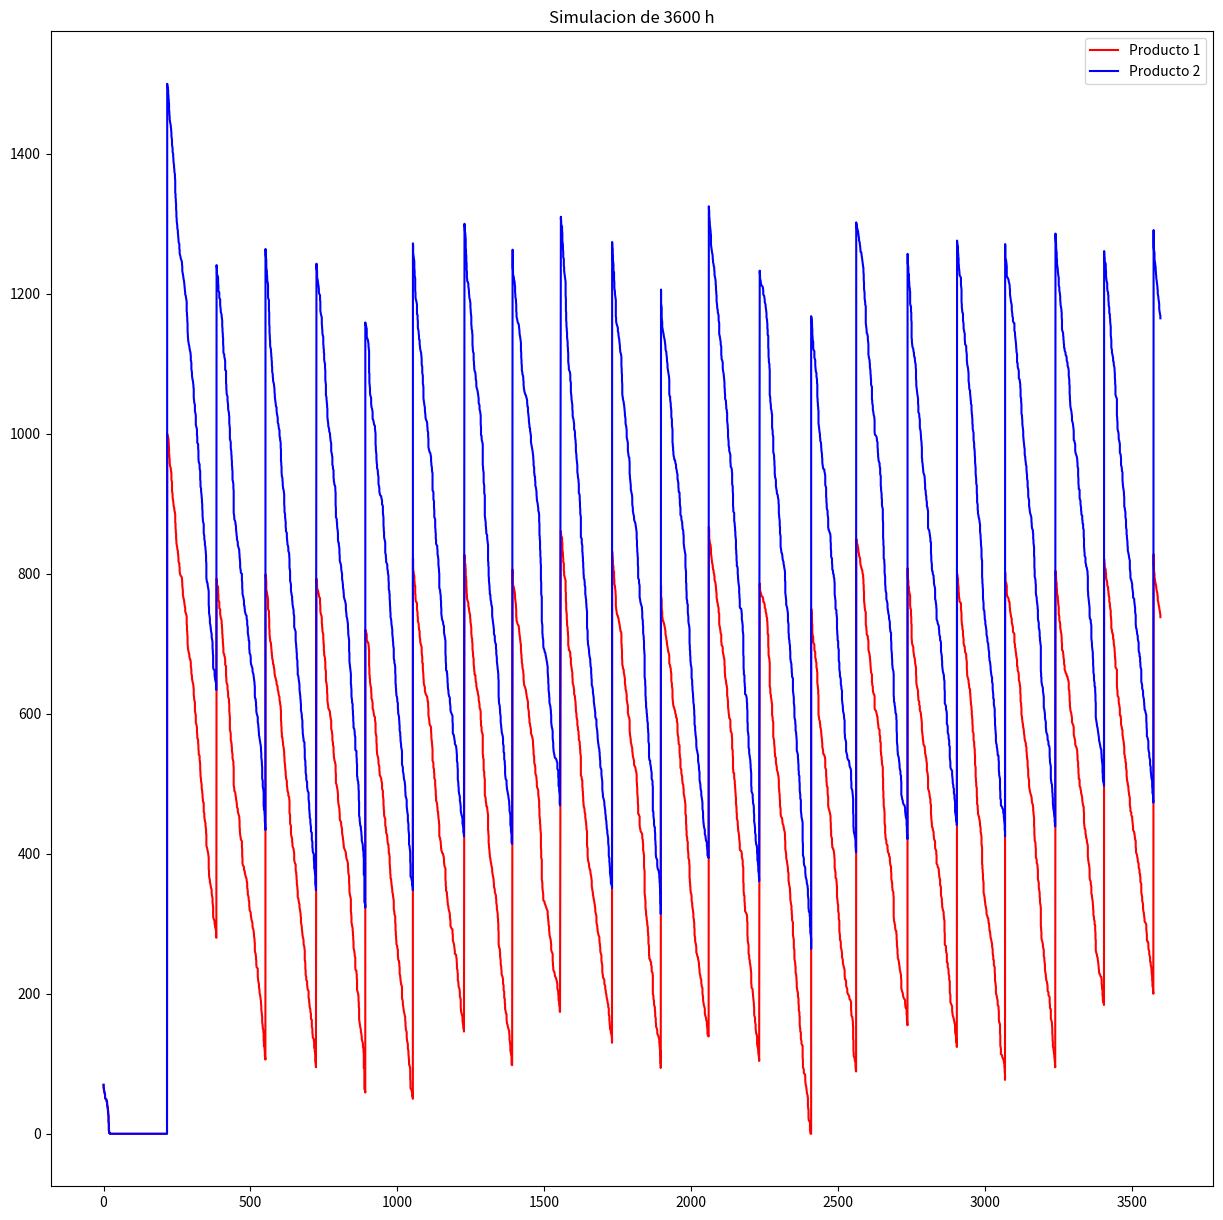

Python code for this plot:
from scipy import stats
import numpy as np
import matplotlib.pyplot as plt

#----------------------------------------------------------------------
#          Variables globales
#----------------------------------------------------------------------


x_1 = 70 #numero de unidades del producto 1
x_2 = 70 #numero de unidades del producto 2
T_simulacion = 5*24*30
#T_simulacion = 5*30*24 #tiempo transcurrido en la simulacion en horas
Tp = 7*24 #cada cuanto pide
lista = {'tc': 0,  # tiempo en el que ha llegado un cliente
         'tpc': 0, # tiempo en el que se ha comprado un pedido
         'tp': 0}  # tiempo en el que ha llegado un pedido
R = 0 #beneficio esperado
P1 = 1000 #numero de unidades max del producto 1
P2 = 1500 #numero de unidades max del producto 2
Nc = 0 #numero de clientes satisfechos
Nnc = 0 # numero de clientes no satisfechos
t0 = 0 # numero de tiempo que el intervalo esta a cero
C = 0 #coste total por pedidos
H = 0 #coste total por almacenamiento
lambda_poisson = 0.5
demanda = [1, 2, 3, 4] #posibles demandas del producto
probab_1 = [0.3, 0.4, 0.2, 0.1] #probabilidades de demanda del producto 1
probab_2 = [0.2, 0.2, 0.4, 0.2] #probabilidades de demanda del producto 2
r_1 = 2.5 #coste al publico del producto 1
r_2 = 3.5 #coste al publico del producto 2
h = 0.0002 #precio sumado por producto y unidad de tiempo
mu = 48 #tiempo de media que tarda un pedido
sigma = 3.5 #desviacion tipica de lo que tarda un pedido
K = 100 #coste fijo del proveedor
n_descuent_1 = 600 #unidades mayores a estas obtienen descuento en producto 1
p1_1 = 1 # precio si son menos de 600 uds del producto 1
p1_2 = 0.75 # precio si son mas de 600 uds del producto 1
n_descuent_2 = 800
p2_1 = 1.5
p2_2 = 1.25
L = 0 #lo que tarda en llegar el pedido desde que se compra
Lref = 48 #tiempo media de llegada del pedido
lim_penal = 3 #a partir de estas horas de retraso del pedido, penalizacion
penal = 0.0003 # la penalizacion en el precio si llega tarde/pronto 
t_real = 0
var_aux = 0 # instante en el que el almacen se vacia completamnete
ts = 0 #tiempo de simulacion

#Vectores para la representación gráfica de los niveles de inventario de los dos tipos de producto a lo largo del tiempo

tiempos_1 = [0]
niveles_1 = [70]
tiempos_2 = [0]
niveles_2 = [70]

# datos_grafica [producto 1 o 2] [tiempo (0) o nivel(1)] [i]  
datos_grafica = ["",
                 [[0],[70]], # tiempo y nivel producto 1
                 [[0],[70]]  # tiempo y nivel producto 2
                ]

#----------------------------------------------------------------------
#             Metodos
#----------------------------------------------------------------------

def rutina_llegada_cliente(ts):
  global H, h, t_real, x_1, x_2, Nc, Nnc, var_aux, R, Y, y_1, y_2
  global r_1, r_2, var_aux, T_simulacion, tiempos_1, tiempos_2
  global niveles_1, niveles_2
  
  #Aumenta el coste de almacenamiento
  H += (ts-t_real)*h*(x_1+x_2)
  t_real = ts
  
  #Generamos demanda del cliente
  demanda_1 = np.random.choice(demanda, 1, p=probab_1)[0]
  demanda_2 = np.random.choice(demanda, 1, p=probab_2)[0]
  
  print("------------------------------------------------------------")
  print(f"Llega nuevo cliente\n  - demanda producto 1: {demanda_1}\n  - demanda producto 2: {demanda_2}")
  print(f"Estado del almacen: x_1:{x_1}, x_2:{x_2} ")
  
  #Si hay suficiente almacenado, esta satisfecho
  if demanda_1<=x_1 and demanda_2<=x_2 :
    R += demanda_1*r_1 + demanda_2*r_2 #sube el beneficio
    x_1 -= demanda_1   #baja el inventario
    x_2 -= demanda_2
    Nc += 1 #cliente satisfecho
    print("> Cliente satisfecho!")
  #Si no hay suficiente almacenado de algun producto, no esta satisfecho
  else:
    if(demanda_1<=x_1):
      R += demanda_1*r_1 
      x_1 -= demanda_1
    elif(demanda_2<=x_2):
      R += demanda_2*r_2 
      x_2 -= demanda_2
    Nnc += 1 #cliente no satisfecho
    print("> Cliente no satisfecho")
  
  print(f"Estado del almacen: x_1:{x_1}, x_2:{x_2} ")
    
  # Si se ha vaciado del todo (y antes no estaba vacio) guardamos el tiempo actual
  if x_2 == 0 and x_1 == 0 and var_aux == 0 :
    var_aux = t_real
    
  #Generamos el tiempo que tarda en llegar el siguiente cliente
  Y = stats.poisson.rvs(lambda_poisson, size=1)[0] 
  
  # si el cliente llega antes de acabar la simulacion, se simula
  if Y+t_real < T_simulacion:
    lista['tc'] = t_real+Y 
    
  datos_grafica[1][0].append(t_real)
  datos_grafica[1][1].append(x_1)
  datos_grafica[2][0].append(t_real)
  datos_grafica[2][1].append(x_2)
  
  #tiempos_1.append(t_real)
  #niveles_1.append(x_1)
  #tiempos_2.append(t_real)
  #niveles_2.append(x_2)
  
  print(f"tiempo actual: {t_real}")

def rutina_llegada_pedido(ts):
  global H, K, h, t_real, C, t0, var_aux, x_1, x_2, y_1, y_2
  global p1_1, p1_2, p2_1, p2_1, penal, var_aux
  global tiempos_1, tiempos_2, niveles_1, niveles_2
  
  #Aumenta el coste de almacenamiento
  H += (ts-t_real)*h*(x_1+x_2)
  t_real = ts
  
  print("------------------------------------------------------------")
  print("El pedido ha llegado")
  print(f"Estado del almacen (antes): x_1:{x_1}, x_2:{x_2} ")
  
  #Aumenta el nivel de inventario
  x_1 += y_1
  x_2 += y_2
  
  print(f"Estado del almacen (desp.): x_1:{x_1}, x_2:{x_2} ")
  
  #Si son muchas unidades, descuento en el precio
  Ci_1 = K + y_1 * p1_1 if y_1<=n_descuent_1 else K + y_1 * p1_2
  Ci_2 = K + y_2 * p2_1 if y_2<=n_descuent_2 else K + y_2 * p2_2
  
  #Si llega pronto es mas caro, si llega tarde, es mas barato
  if L < Lref-lim_penal:
    C += (Ci_1 + Ci_2) * (1 + penal)
  elif L > Lref+lim_penal:
    C += (Ci_1 + Ci_2) * (1 - penal)
  else:
    C += Ci_1 + Ci_2
  
  #Ya no quedan productos por llegar
  y_1 = 0
  y_2 = 0
  
  datos_grafica[1][0].append(t_real)
  datos_grafica[1][1].append(x_1)
  datos_grafica[2][0].append(t_real)
  datos_grafica[2][1].append(x_2)
  
  #tiempos_1.append(t_real)
  #niveles_1.append(x_1)
  #tiempos_2.append(t_real)
  #niveles_2.append(x_2)
  
  # Si estaba vacio el invenario (se vacio en el instante var_aux),
  # aumenta el tiempo que ha estado vacio.
  if var_aux > 0:
    t0 += t_real - var_aux
    var_aux = 0
  
  print(f"> El almacen ha estado vacio este tiempo: {t0-t_real} ")
  print(f"tiempo actual: {t_real}")

def rutina_compra_pedido(ts):
  global H, x_1, x_2, t_real, y_1, y_2, h, t_real
  global P1, P2, lista, T_simulacion
  
  print("------------------------------------------------------------")
  print("Realizamos pedido al proveedor")
  print(f"Estado del almacen: x_1:{x_1}, x_2:{x_2} ")

  # Aumenta el coste de almacenamiento
  H += (ts-t_real)*h*(x_1+x_2)
  t_real = ts
  
  #Cantidad a pedir es lo que falta para llenar el almacen
  y_1 = P1 - x_1
  y_2 = P2 - x_2

  #Generamos cuanto va a tardar en llegar el pedido
  L = np.random.normal(mu, sigma, 1)[0]

  # actualizamos el tiempo de llegada del pedido y el tiempo de siguiente compra
  if L+t_real < T_simulacion:
    lista['tp'] = t_real + L
    
  if t_real+Tp < T_simulacion:
    lista['tpc'] = t_real + Tp
  
  
  print(f"> El pedido tardara este tiempo: {L} ")
  print(f"> Se ha pedido: x_1:{y_1} x_2:{y_2} ")
  print(f"tiempo actual: {t_real}")

def simul_main():
  
  # Iniciamos siumlacion
  ts = 0
  lista['tc'] = 4000
  lista['tp'] = 4000
  lista['tpc'] = Tp

  print("===========================================================================")
  print("                          SIMULACION INICIADA                              ")
  print("===========================================================================")
  #Generamos el tiempo que tarda en llegar el primer cliente
  Z = stats.poisson.rvs(lambda_poisson, size=1)[0]

  #Si el tiempo si pasa del limite T, la simulación se acaba
  if(Z > T_simulacion): return -1

  #print('** Llega el primer cliente')
  rutina_llegada_cliente(Z)
  
  #Repetir si siguen llegando clientes o siguen llegando pedidos
  while (lista['tc']!=4000 or lista['tp']!=4000) and ts <= T_simulacion:
    
    #Si el siguiente evento es la llegada de un cliente
    if lista['tc'] <= lista['tpc'] and lista['tc'] <= lista['tp']:
      ts = lista['tc']
      lista['tc'] = 4000
      #print("** Llega un cliente")
      rutina_llegada_cliente(ts)

    #Si el siguiente evento es la compra de un pedido 
    elif(lista['tpc']<=lista['tc'] and lista['tpc']<=lista['tp']):
      ts = lista['tpc']
      lista['tpc'] = 4000
      #print("** Realizo pedido")
      rutina_compra_pedido(ts)

    #Si el siguiente evento es una llegada de pedido
    elif(lista['tp']<=lista['tc'] and lista['tp']<=lista['tpc']):
      ts = lista['tp']
      lista['tp'] = 4000
      #print("** Llega un pedido")
      rutina_llegada_pedido(ts)
  benef = R - C - H                #Beneficios
  cl_satisf = Nc / (Nc + Nnc) *100 #Porcentaje de clientes satisfechos
  t0_tot = t0 / T_simulacion       #Tiempo que ha estado el almacen vacio
  
  print("===========================================================================")
  print("                          FIN DE LA SIMULACION                             ")
  print("===========================================================================")
  print("beneficio->",R,"coste pedidos->",C," coste almacenamiento->",H,"\n")
  
  print(f"beneficio: {benef}")
  print(f"% clientes satisfechos: {cl_satisf}")
  print(f"tiempo con el almacen vacio: {t0_tot}")
  return benef, cl_satisf, t0_tot


#----------------------------------------------------------------------
#          Simulacion
#----------------------------------------------------------------------

simul_main()

# PLOT full  RESULTS
fig = plt.figure(figsize=(15,15))
plt.plot(datos_grafica[1][0][:-1],datos_grafica[1][1][:-1], color='red', label="Producto 1")
plt.plot(datos_grafica[2][0][:-1],datos_grafica[2][1][:-1], color='blue', label="Producto 2")
plt.legend()
plt.title(f"Simulacion de {T_simulacion} h")
fig.savefig("sim.png")

#plt.axis([200, 250, 0, 1000])
